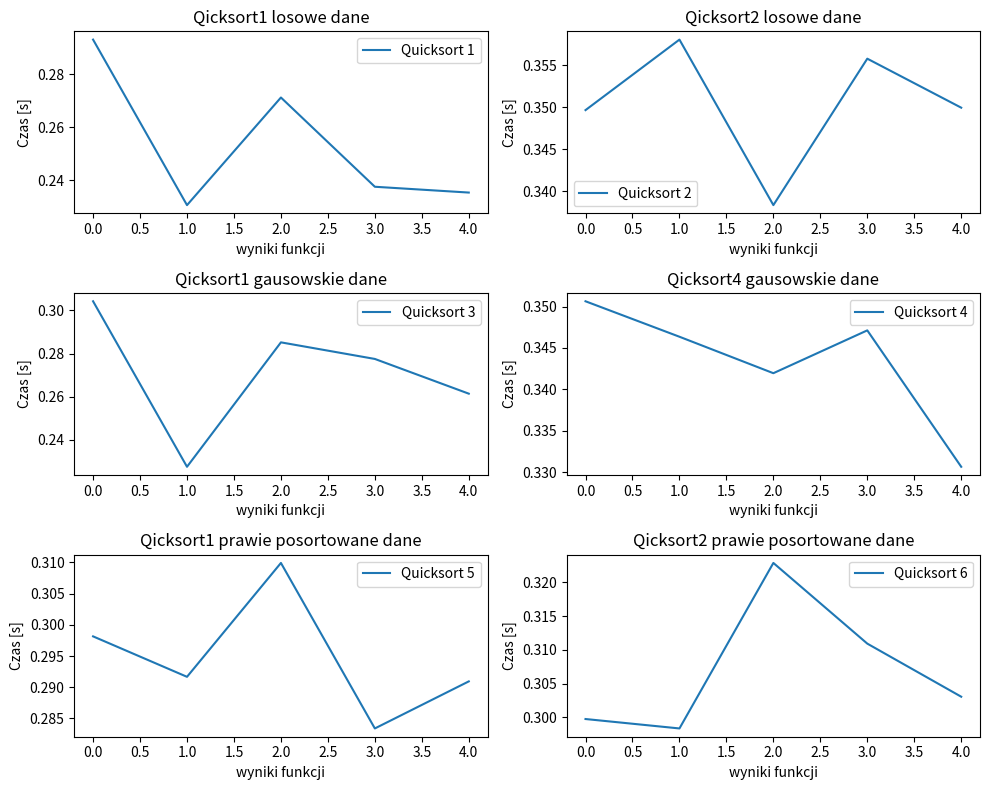

Recreate this plot in Python.
import random
import math
import matplotlib.pyplot as plt
import time
import statistics
import sys
sys.setrecursionlimit(50000)

# dzailanie quicksort w wersji 1
def partition(A, p, r):
    pivot = A[p]
    i = p - 1
    j = r + 1
    while True:
        i += 1
        while A[i] < pivot:
            i += 1

        j -= 1
        while A[j] > pivot:
            j -= 1

        if i >= j:
            return j

        A[i], A[j] = A[j], A[i]

def quicksort(A,p,r):
    if p < r:
        q = partition(A, p, r)
        quicksort(A, p, q)
        quicksort(A, q+1, r)


#dzialanie quicksort w wersji2
def quicksort2(arr):
    if len(arr) <= 1:
        return arr
    else:
        pivot_index = random.randint(0, len(arr)-1)
        pivot = arr[pivot_index]
        left = []
        right = []
        for i in range(len(arr)):
            if i == pivot_index:
                continue
            if arr[i] < pivot:
                left.append(arr[i])
            else:
                right.append(arr[i])
        return quicksort2(left) + [pivot] + quicksort2(right)


#sprawdzenie dzialania funkcji
# tab=[2,3,4,1,4,5,321,4,3,2]
# quicksort2(tab)
# print(tab)



#stworzenie tabeli czasow dla quicksort
# zwykle losowania
N = 200000
czas1=[]
# zwykle losowania dla quicksort
for i in range(5):
    lista = [random.randint(0, N) for i in range(N)]
    start_time = time.time()
    quicksort(lista,0,len(lista)-1)
    end_time = time.time()
    elapsed_time = end_time - start_time
    czas1.append(elapsed_time)
mediana = statistics.median(czas1)
#print(czas1)
print(f"Mediana quicksort1 dla zwyklych liczb losowych: {mediana}")



#stworzenie tabeli czasow dla quicksort2
# zwykle losowania
czas2=[]
for i in range(5):
    lista = [random.randint(0, N) for i in range(N)]
    start_time = time.time()
    quicksort2(lista)
    end_time = time.time()
    elapsed_time = end_time - start_time
    czas2.append(elapsed_time)

#print(czas2)
mediana2 = statistics.median(czas2)
print(f"Mediana quicksort1 dla zwyklych liczb losowych: {mediana2}")



#stworzenie tabeli czasow dla quicksort
# gausowskie losowania dla quicksort
czas3 =[]
for i in range(5):
    lista = [random.gauss(0, N) for i in range(N)]
    start_time = time.time()
    quicksort(lista,0,len(lista)-1)
    end_time = time.time()
    elapsed_time = end_time - start_time
    czas3.append(elapsed_time)

mediana = statistics.median(czas3)
#print(czas1[5:])
print(f"Mediana quicksort1 dla gausowskich losowych: {mediana}")


#stworzenie tabeli czasow dla quicksort2
# gausowskie losowania dla quicksort2
czas4 =[]
for i in range(5):
    lista = [random.gauss(0, N) for i in range(N)]
    start_time = time.time()
    quicksort2(lista)
    end_time = time.time()
    elapsed_time = end_time - start_time
    czas4.append(elapsed_time)

#print(czas2[5:])
mediana2 = statistics.median(czas4)
print(f"Mediana quicksort2 dla gausowskich liczb losowych: {mediana2}")


# funkcja tworzaca prawie posortowana tablice
def generate_list(N):
    lista = [1]
    quantity = N // 20
    start_index = 0
    for i in range(quantity):
        for j in range(20):
            lista.append(lista[-1] + random.randint(1, 5))
        random.shuffle(lista[start_index+1:])
        start_index += 20
    lista.pop()
    return lista


#stworzenie tabeli czasow dla quicksort
# losowanie prawie posortowanej
czas5 =[]
for i in range(5):
    lista3 = generate_list(N)
    start_time = time.time()
    quicksort2(lista3)
    end_time = time.time()
    elapsed_time = end_time - start_time
    czas5.append(elapsed_time)

mediana1 = statistics.median(czas5[1:])
#print(czas1)
print(f"Mediana quicksort1 dla prawie posortowanych tablic: {mediana}")


#stworzenie tabeli czasow dla quicksort2
# losowanie prawie posortowanej 2
czas6 =[]
for i in range(5):
    lista3 = generate_list(N)
    start_time = time.time()
    quicksort2(lista3)
    end_time = time.time()
    elapsed_time = end_time - start_time
    czas6.append(elapsed_time)

mediana2 = statistics.median(czas6[1:])
#print(czas2)
print(f"Mediana quicksort2 dla prawie posortowanych tablic: {mediana2}")




# Tworzenie jednego rysunku z 3 wierszami i 2 kolumnami
plt.figure(figsize=(10, 8))

# Pierwszy wykres
plt.subplot(3, 2, 1)
plt.plot(czas1, label="Quicksort 1")
plt.title("Qicksort1 losowe dane")
plt.xlabel("wyniki funkcji")
plt.ylabel("Czas [s]")
plt.legend()

# Drugi wykres
plt.subplot(3, 2, 2)
plt.plot(czas2, label="Quicksort 2")
plt.title("Qicksort2 losowe dane")
plt.xlabel("wyniki funkcji")
plt.ylabel("Czas [s]")
plt.legend()

# Trzeci wykres
plt.subplot(3, 2, 3)
plt.plot(czas3, label="Quicksort 3")
plt.title("Qicksort1 gausowskie dane")
plt.xlabel("wyniki funkcji")
plt.ylabel("Czas [s]")
plt.legend()

# Czwarty wykres
plt.subplot(3, 2, 4)
plt.plot(czas4, label="Quicksort 4")
plt.title("Qicksort4 gausowskie dane")
plt.xlabel("wyniki funkcji")
plt.ylabel("Czas [s]")
plt.legend()

# Piąty wykres
plt.subplot(3, 2, 5)
plt.plot(czas5, label="Quicksort 5")
plt.title("Qicksort1 prawie posortowane dane")
plt.xlabel("wyniki funkcji")
plt.ylabel("Czas [s]")
plt.legend()

# Szósty wykres
plt.subplot(3, 2, 6)
plt.plot(czas6, label="Quicksort 6")
plt.title("Qicksort2 prawie posortowane dane")
plt.xlabel("wyniki funkcji")
plt.ylabel("Czas [s]")
plt.legend()

plt.tight_layout()

plt.show()
